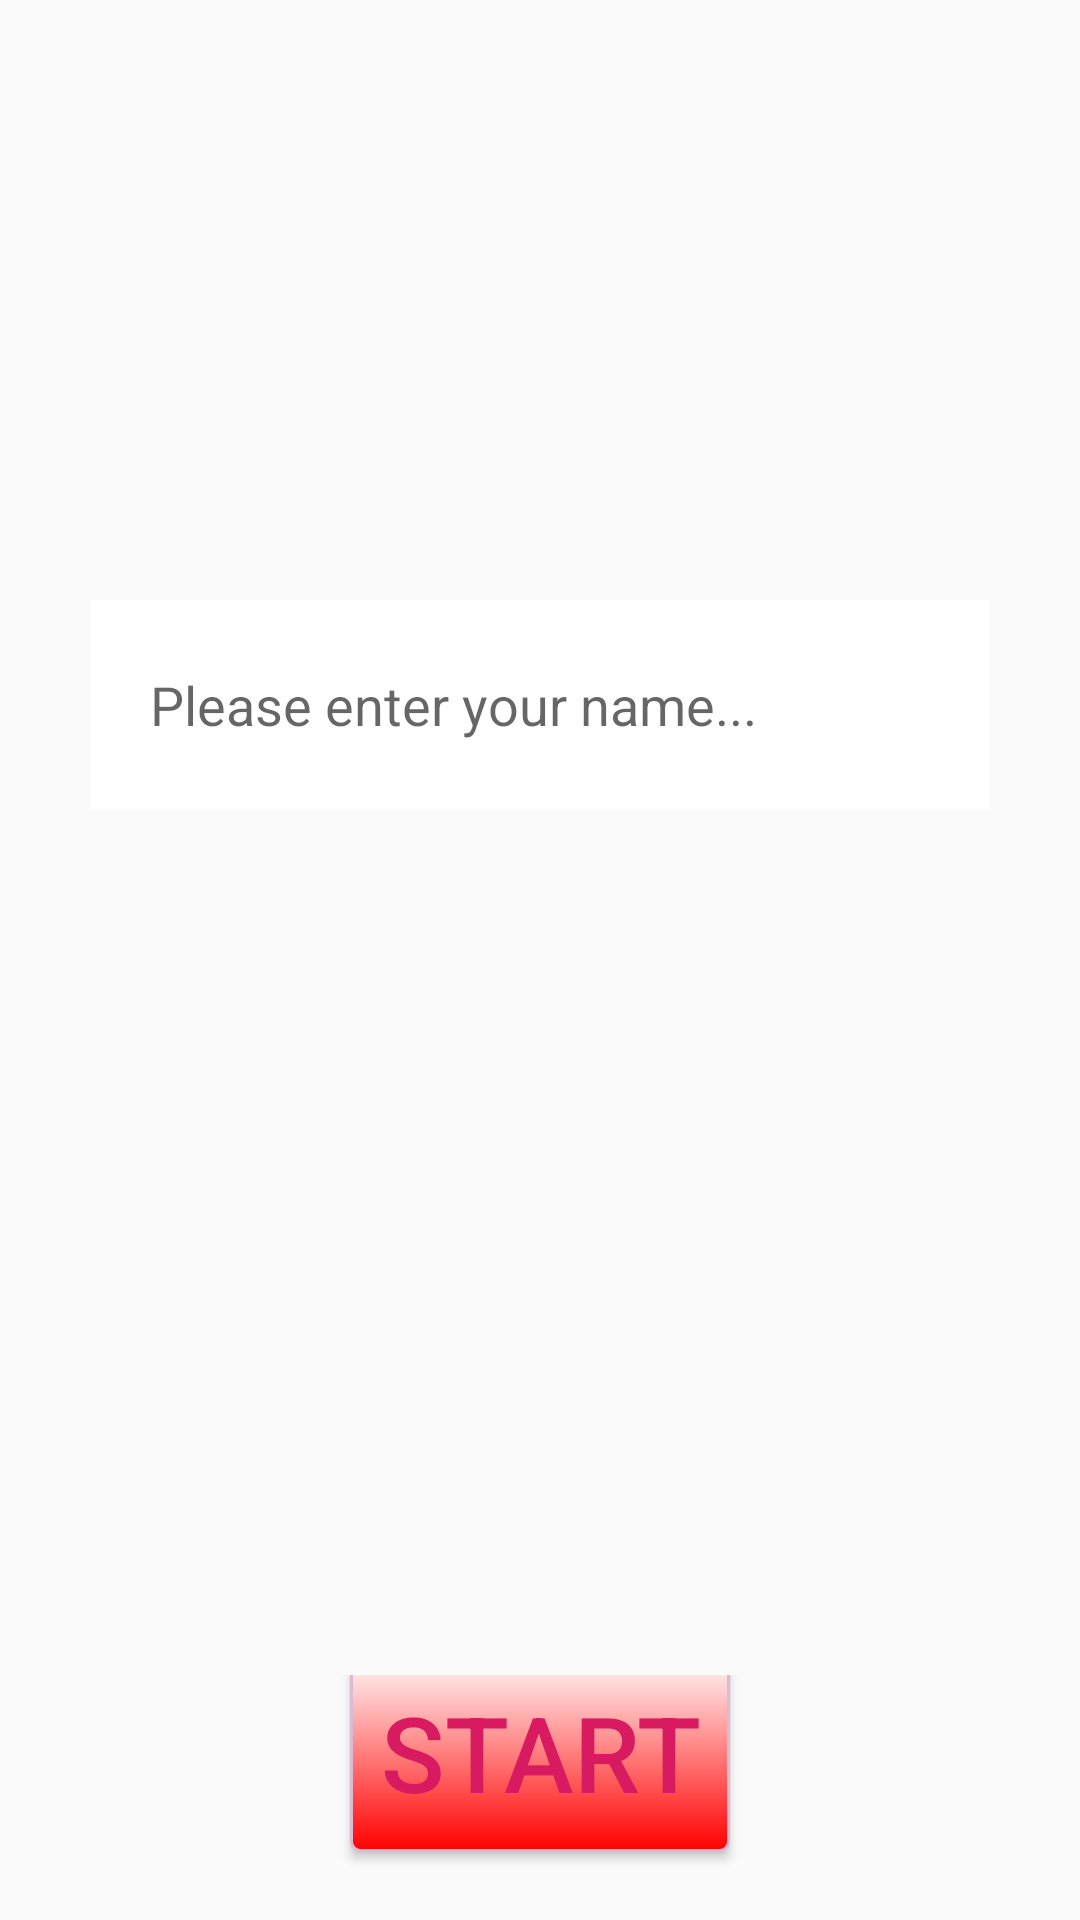

This screen was rendered from an Android layout file. Write that file and the resources it references.
<!-- AndroidManifest.xml: application theme AppTheme -->
<!-- res/layout/layout_inputname.xml -->
<?xml version="1.0" encoding="utf-8"?>
<RelativeLayout xmlns:android="http://schemas.android.com/apk/res/android"
    xmlns:tools="http://schemas.android.com/tools"
    android:layout_width="match_parent"
    android:layout_height="match_parent"
    android:orientation="vertical"
    android:background="@drawable/gifbg"
    android:layout_gravity="center_horizontal"
    tools:context=".InputNameActivity">


    <LinearLayout
        android:orientation="vertical"
        android:layout_alignParentTop="true"
        android:layout_gravity="center_horizontal"
        android:layout_width="match_parent"
        android:layout_height="wrap_content"
        android:gravity="center">
        

        <EditText
            android:id="@+id/edtName"
            android:layout_width="300dp"
            android:layout_height="70dp"
            android:layout_marginTop="200dp"
            android:background="@color/cardview_light_background"
            android:hint="Please enter your name..."
            android:padding="20dp"/>

    </LinearLayout>

    <LinearLayout
        android:layout_width="match_parent"
        android:layout_height="wrap_content"
        android:layout_alignParentBottom="true"
        android:gravity="center"
        android:orientation="horizontal">

        <Button
            android:background="@drawable/radius"
            android:id="@+id/btnStart"
            android:layout_width="wrap_content"
            android:layout_height="wrap_content"
            android:text="@string/start"
            android:textSize="35dp"
            android:layout_marginBottom="15dp"
        android:textColor="@color/colorAccent"/>

        />
    </LinearLayout>

</RelativeLayout>
<!-- resources referenced by this layout -->
<resources>
  <color name="colorAccent">#D81B60</color>
  <!-- drawable radius (drawable) -->
  <?xml version="1.0" encoding="utf-8"?>
  <selector xmlns:android="http://schemas.android.com/apk/res/android">
      <item android:state_pressed="true" >
          <shape>
              
              <solid
                  android:color="#ff0000" />
              <stroke
                  android:width="1dp"
                  android:color="#ff0000" />
              <corners
                  android:radius="5dp" />
              <padding
                  android:left="10dp"
                  android:top="10dp"
                  android:right="10dp"
                  android:bottom="10dp" />
          </shape>
      </item>
      <item>
          <shape>
              
              <gradient
                  android:startColor="#ffff"
                  android:endColor="#ff0000"
                  android:angle="270" />
              
              <stroke
                  android:width="1dp"
                  android:color="#d9b9d3" />
              <corners
                  android:radius="3dp" />
              <padding
                  android:left="10dp"
                  android:top="10dp"
                  android:right="10dp"
                  android:bottom="10dp" />
          </shape>
      </item>
  </selector>
  <string name="start">Start</string>
  <style name="AppTheme" parent="Theme.AppCompat.Light.DarkActionBar">
          
          <item name="colorPrimary">@color/colorPrimary</item>
          <item name="colorPrimaryDark">@color/colorPrimaryDark</item>
          <item name="colorAccent">@color/colorAccent</item>
      </style>
  <color name="colorPrimary">#008577</color>
  <color name="colorPrimaryDark">#00574B</color>
</resources>
